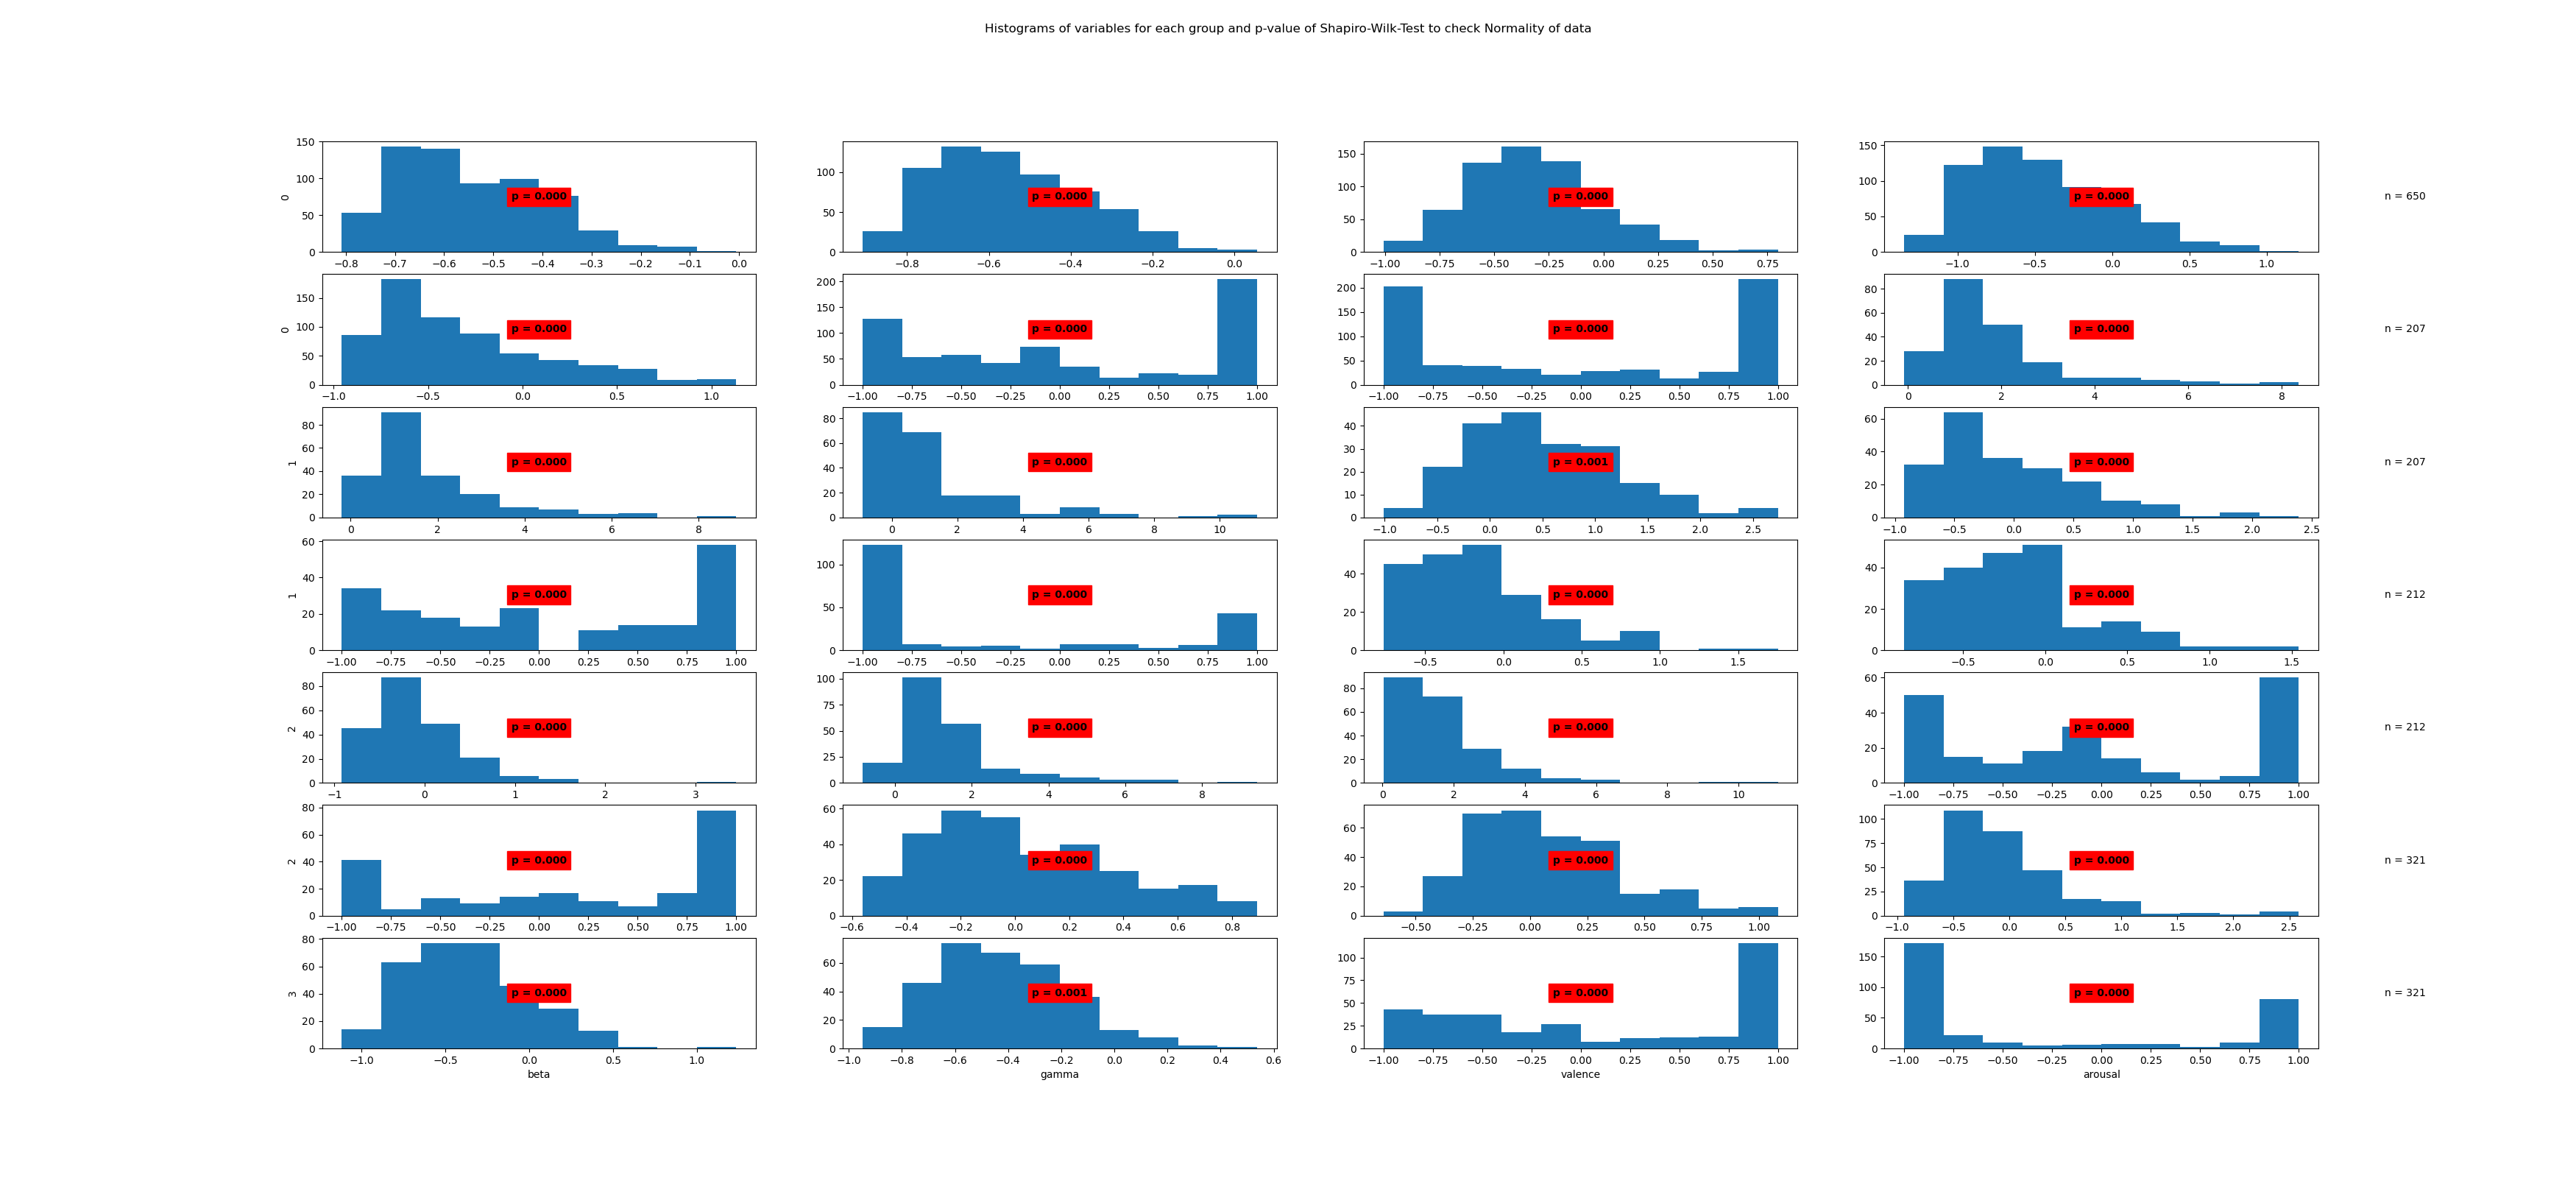

Data behind this chart, as committed beside it:
State	Variable	Statistic	Samples	p-value	Significance
0	posterior_alpha	0.96	650	0.0	True
0	frontal_alpha	0.98	650	0.0	True
0	frontal_theta	0.98	650	0.0	True
0	beta	0.97	650	0.0	True
0	gamma	0.91	650	0.0	True
0	valence	0.86	650	0.0	True
0	arousal	0.81	650	0.0	True
1	posterior_alpha	0.8	207	0.0	True
1	frontal_alpha	0.82	207	0.0	True
1	frontal_theta	0.75	207	0.0	True
1	beta	0.98	207	0.001	True
1	gamma	0.92	207	0.0	True
1	valence	0.88	207	0.0	True
1	arousal	0.69	207	0.0	True
2	posterior_alpha	0.92	212	0.0	True
2	frontal_alpha	0.94	212	0.0	True
2	frontal_theta	0.87	212	0.0	True
2	beta	0.78	212	0.0	True
2	gamma	0.79	212	0.0	True
2	valence	0.86	212	0.0	True
2	arousal	0.84	212	0.0	True
3	posterior_alpha	0.96	321	0.0	True
3	frontal_alpha	0.97	321	0.0	True
3	frontal_theta	0.87	321	0.0	True
3	beta	0.98	321	0.0	True
3	gamma	0.98	321	0.001	True
3	valence	0.85	321	0.0	True
3	arousal	0.7	321	0.0	True
